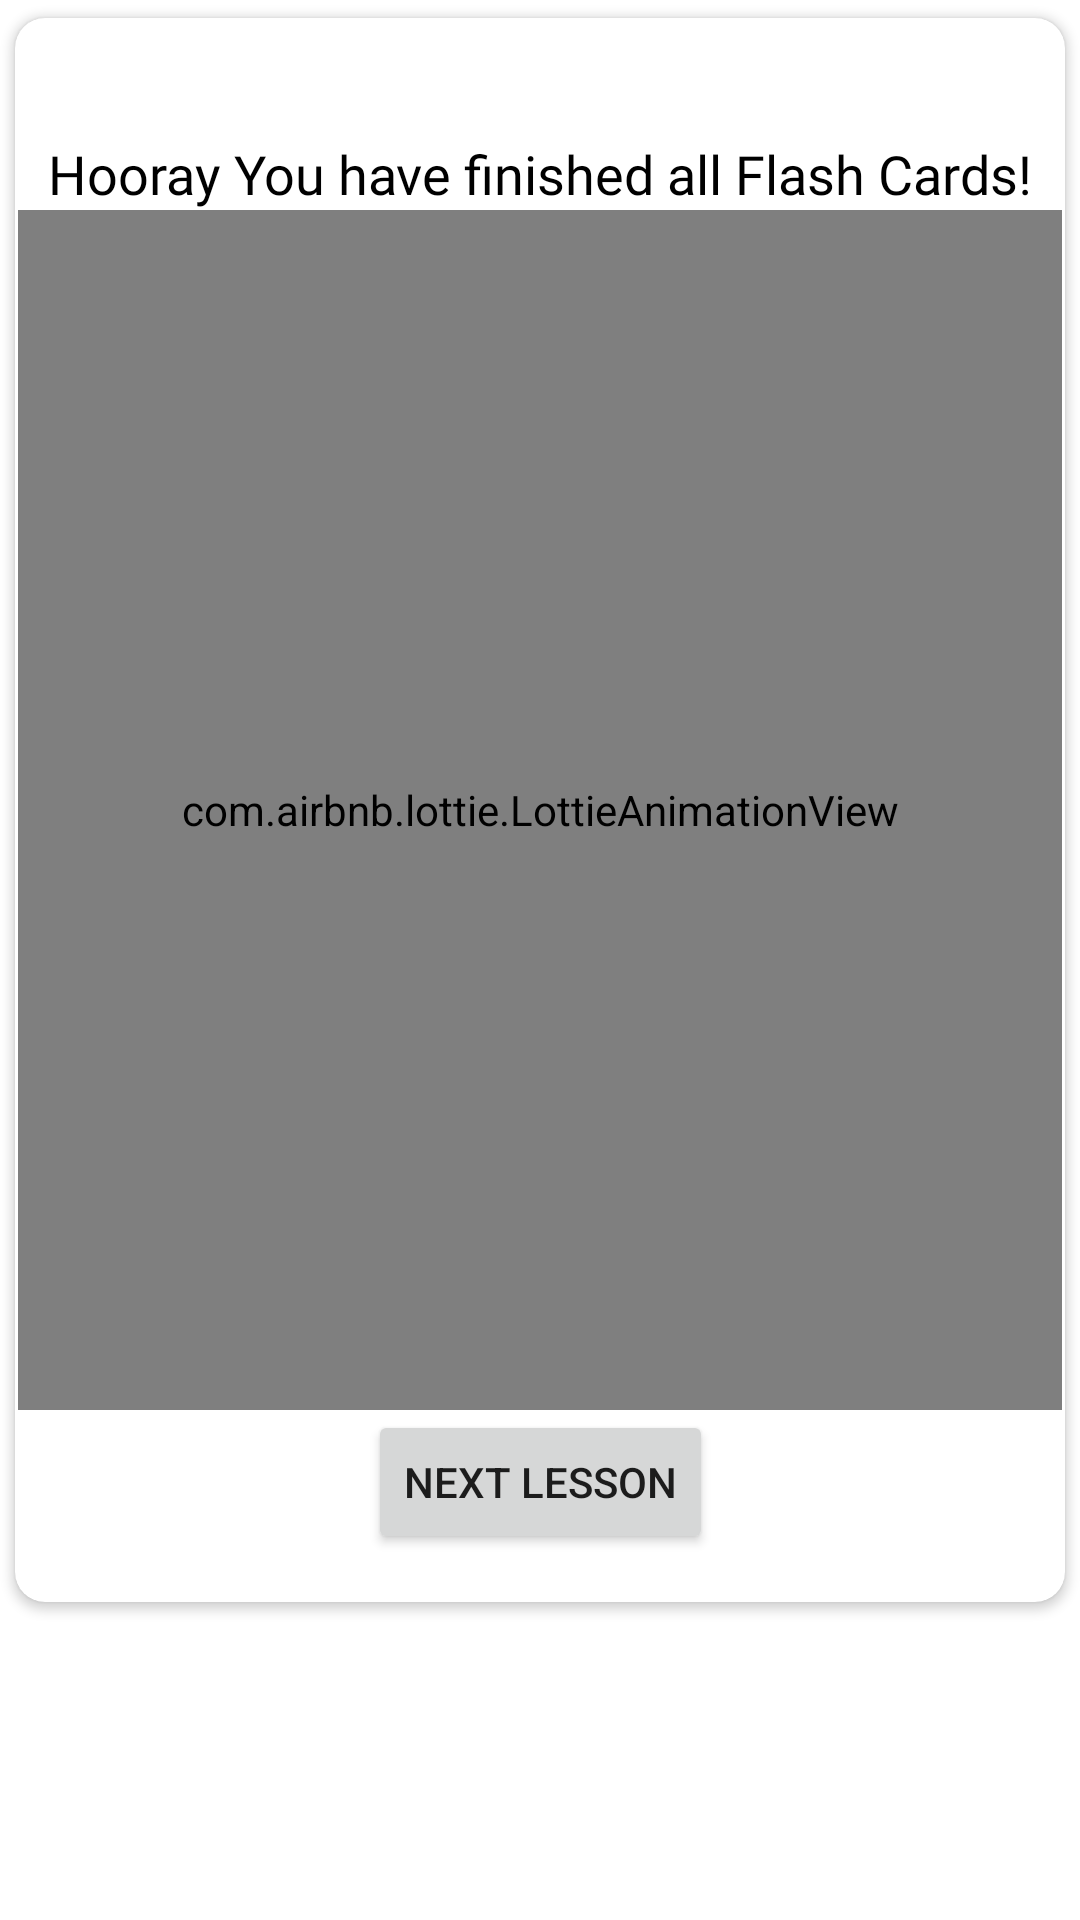

This screen was rendered from an Android layout file. Write that file and the resources it references.
<!-- AndroidManifest.xml: application theme Theme.Practice -->
<!-- res/layout/custom_page_end.xml -->
<?xml version="1.0" encoding="utf-8"?>
<LinearLayout xmlns:android="http://schemas.android.com/apk/res/android"
    xmlns:app="http://schemas.android.com/apk/res-auto"
    xmlns:tools="http://schemas.android.com/tools"
    android:layout_width="match_parent"
    android:layout_height="wrap_content"
    android:layout_marginBottom="10dp"
    android:orientation="vertical">


    <androidx.cardview.widget.CardView
        android:id="@+id/cardView"
        android:layout_width="match_parent"
        android:layout_height="wrap_content"
        android:layout_gravity="center"
        app:cardCornerRadius="10dp"
        app:cardUseCompatPadding="true">

        <androidx.constraintlayout.widget.ConstraintLayout
            android:layout_width="match_parent"
            android:layout_height="wrap_content"
            android:gravity="center"
            android:orientation="vertical"
            android:padding="1dp">

            <TextView
                android:id="@+id/animTextView"
                android:layout_width="wrap_content"
                android:layout_height="wrap_content"
                android:fontFamily="@font/resistantsanse"
                android:text="Hooray You have finished all Flash Cards!"
                android:textSize="18dp"
                android:textColor="@color/black"
                app:layout_constraintBottom_toTopOf="@id/videoViewA2H"
                app:layout_constraintEnd_toEndOf="parent"
                app:layout_constraintStart_toStartOf="parent" />

            <com.airbnb.lottie.LottieAnimationView
                android:id="@+id/videoViewA2H"
                android:layout_width="match_parent"
                android:layout_height="400dp"
                app:layout_constraintBottom_toBottomOf="parent"
                app:layout_constraintEnd_toEndOf="parent"
                app:layout_constraintStart_toStartOf="parent"
                app:layout_constraintTop_toTopOf="parent"
                app:layout_constraintVertical_bias="0.5"
                app:lottie_autoPlay="true"
                app:lottie_loop="true"
                app:lottie_rawRes="@raw/nextmove" />

            <Button
                android:id="@+id/next"
                android:layout_width="wrap_content"
                android:layout_height="wrap_content"
                android:layout_marginBottom="15dp"
                android:text="Next Lesson"
                app:layout_constraintBottom_toBottomOf="parent"
                app:layout_constraintEnd_toEndOf="parent"
                app:layout_constraintStart_toStartOf="parent"
                app:layout_constraintTop_toBottomOf="@id/videoViewA2H" />
        </androidx.constraintlayout.widget.ConstraintLayout>
    </androidx.cardview.widget.CardView>

</LinearLayout>
<!-- resources referenced by this layout -->
<resources>
  <color name="black">#FF000000</color>
  <style name="Theme.Practice" parent="Theme.MaterialComponents.DayNight.NoActionBar">
          
          <item name="colorPrimary">@color/purple_500</item>
          <item name="colorPrimaryVariant">@color/purple_700</item>
          <item name="colorOnPrimary">@color/white</item>
          
          <item name="colorSecondary">@color/teal_200</item>
          <item name="colorSecondaryVariant">@color/teal_700</item>
          <item name="colorOnSecondary">@color/black</item>
          
          <item name="android:statusBarColor">?attr/colorPrimaryVariant</item>
          
      </style>
  <color name="purple_500">#FF6200EE</color>
  <color name="purple_700">#FF3700B3</color>
  <color name="white">#FFFFFFFF</color>
  <color name="teal_200">#FF03DAC5</color>
  <color name="teal_700">#FF018786</color>
</resources>
